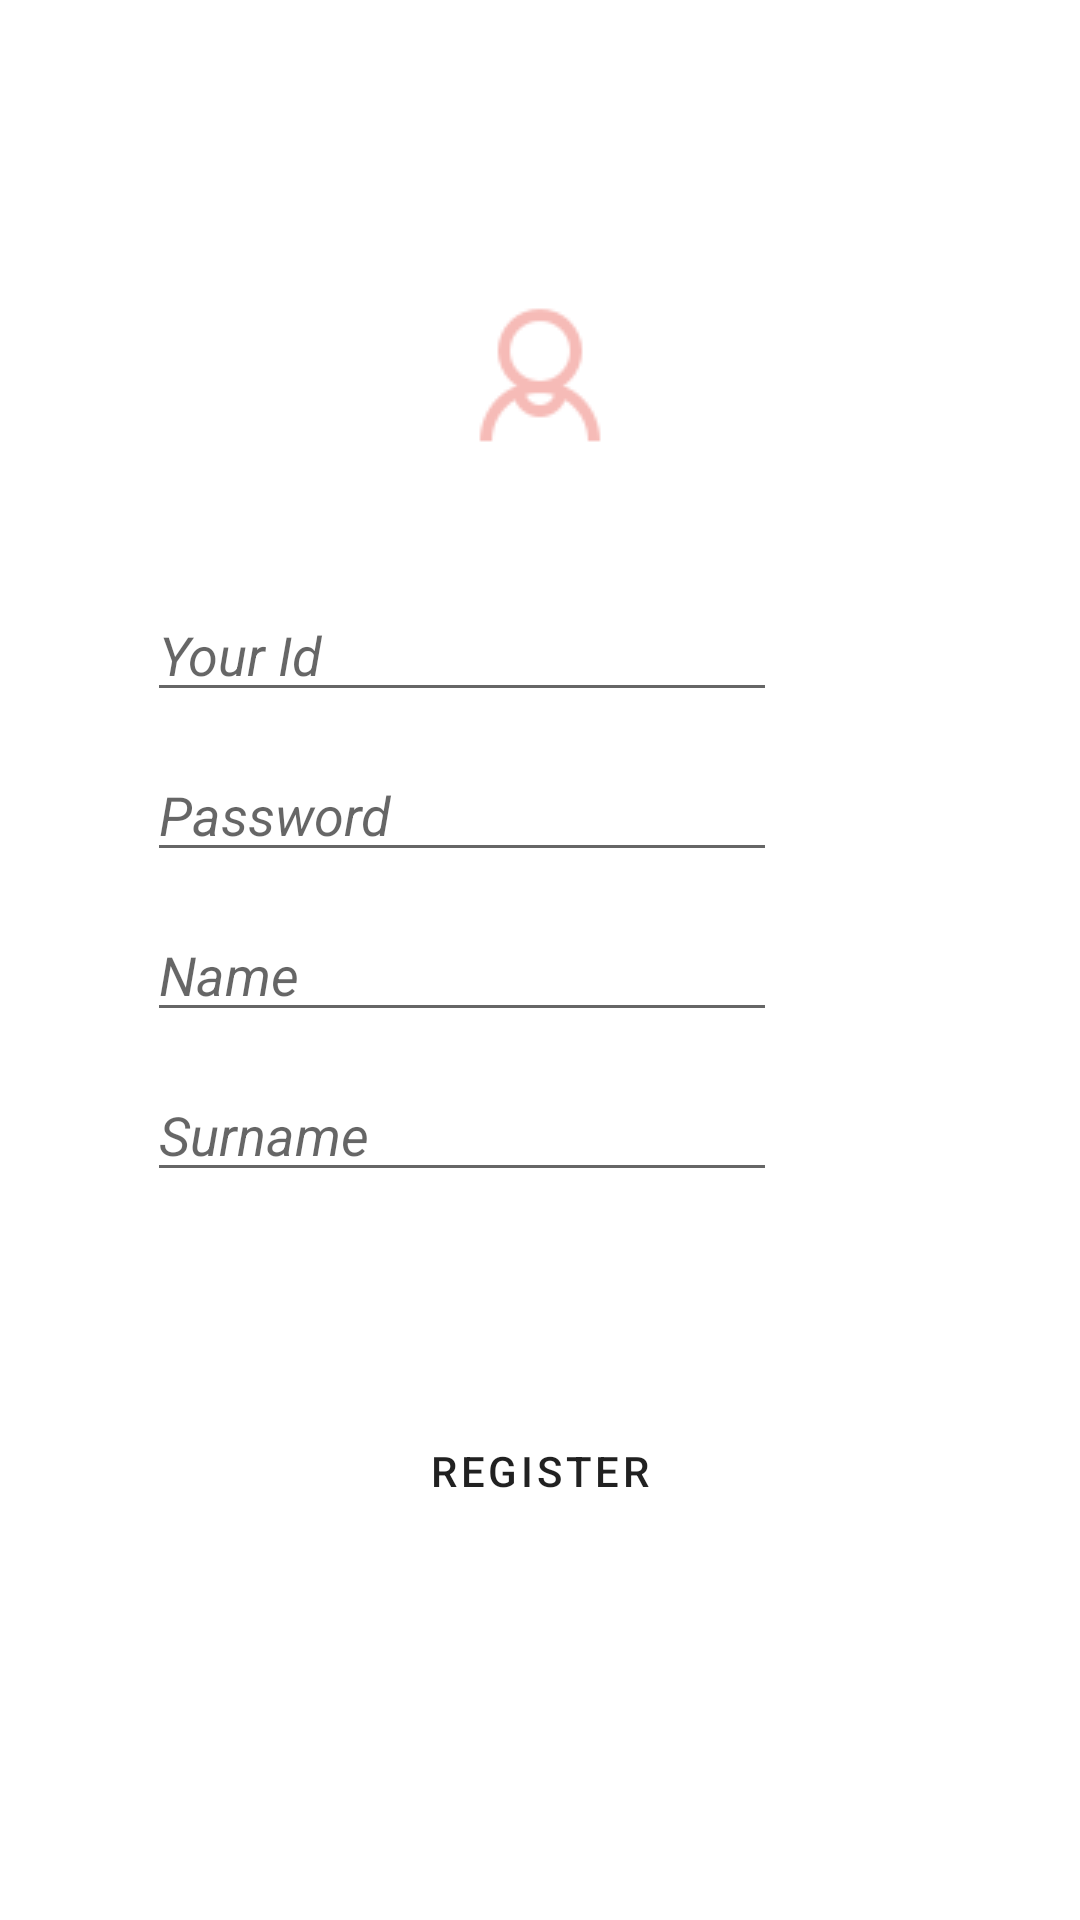

Produce the Android XML layout that renders to this screen, including the resource entries it uses.
<!-- AndroidManifest.xml: application theme Theme.NoteApplication2 -->
<!-- res/layout/fragment_register.xml -->
<?xml version="1.0" encoding="utf-8"?>
<androidx.constraintlayout.widget.ConstraintLayout xmlns:android="http://schemas.android.com/apk/res/android"
    xmlns:app="http://schemas.android.com/apk/res-auto"
    xmlns:tools="http://schemas.android.com/tools"
    android:layout_width="match_parent"
    android:layout_height="match_parent"
    tools:context=".RegisterFragment">>

    <FrameLayout
        android:layout_width="match_parent"
        android:layout_height="match_parent"
        app:layout_constraintEnd_toEndOf="parent"
        app:layout_constraintTop_toTopOf="parent">

        <androidx.constraintlayout.widget.ConstraintLayout
            android:layout_width="match_parent"
            android:layout_height="match_parent">

            <EditText
                android:id="@+id/editTextRegisterSurname"
                android:layout_width="wrap_content"
                android:layout_height="wrap_content"
                android:layout_marginTop="12dp"
                android:layout_marginEnd="101dp"
                android:layout_marginRight="101dp"
                android:ems="10"
                android:hint="Surname"
                android:inputType="textPersonName"
                android:textStyle="italic"
                app:layout_constraintEnd_toEndOf="parent"
                app:layout_constraintTop_toBottomOf="@+id/editTextRegisterName" />

            <EditText
                android:id="@+id/editTextRegisterName"
                android:layout_width="wrap_content"
                android:layout_height="wrap_content"
                android:layout_marginTop="12dp"
                android:layout_marginEnd="101dp"
                android:layout_marginRight="101dp"
                android:ems="10"
                android:hint="Name"
                android:inputType="textPersonName"
                android:textStyle="italic"
                app:layout_constraintEnd_toEndOf="parent"
                app:layout_constraintTop_toBottomOf="@+id/editTextRegisterPassword" />

            <Button
                android:id="@+id/buttonRegisterFrag"
                android:layout_width="wrap_content"
                android:layout_height="wrap_content"
                android:layout_marginTop="69dp"
                android:text="REGISTER"
                app:layout_constraintEnd_toEndOf="parent"
                app:layout_constraintHorizontal_bias="0.5"
                app:layout_constraintStart_toStartOf="parent"
                style="@style/Widget.Shrine.Button"

                app:layout_constraintTop_toBottomOf="@+id/editTextRegisterSurname" />

            <EditText
                android:id="@+id/editTextRegisterPassword"
                android:layout_width="wrap_content"
                android:layout_height="wrap_content"
                android:layout_marginTop="12dp"
                android:layout_marginEnd="101dp"
                android:layout_marginRight="101dp"
                android:ems="10"
                android:hint="Password"
                android:inputType="textPassword"
                android:textStyle="italic"
                app:layout_constraintEnd_toEndOf="parent"
                app:layout_constraintTop_toBottomOf="@+id/editTextRegisterId" />

            <EditText
                android:id="@+id/editTextRegisterId"
                android:layout_width="210dp"
                android:layout_height="wrap_content"
                android:layout_marginTop="196dp"
                android:layout_marginEnd="101dp"
                android:layout_marginRight="101dp"
                android:ems="10"
                android:hint="Your Id"
                android:inputType="textPersonName"
                android:textStyle="italic"
                app:layout_constraintEnd_toEndOf="parent"
                app:layout_constraintTop_toTopOf="parent" />

            <ImageView
                android:id="@+id/imageView2"
                android:layout_width="wrap_content"
                android:layout_height="wrap_content"
                android:layout_marginTop="93dp"
                android:src="@drawable/icons8_user_64px"
                app:layout_constraintEnd_toEndOf="parent"
                app:layout_constraintHorizontal_bias="0.5"
                app:layout_constraintStart_toStartOf="parent"
                app:layout_constraintTop_toTopOf="parent" />
        </androidx.constraintlayout.widget.ConstraintLayout>

    </FrameLayout>

</androidx.constraintlayout.widget.ConstraintLayout>
<!-- resources referenced by this layout -->
<resources>
  <!-- drawable icons8_user_64px: png bitmap (drawable, 1921 bytes) -->
  <style name="Widget.Shrine.Button" parent="Widget.MaterialComponents.Button">
      <item name="android:textColor">?android:attr/textColorPrimary</item>
      <item name="backgroundTint">@color/colorPrimaryDarkuse</item>
  
  </style>
  <style name="Theme.NoteApplication2" parent="Theme.MaterialComponents.DayNight.NoActionBar">
          
          <item name="colorPrimary">@color/purple_500</item>
          <item name="colorPrimaryVariant">@color/purple_700</item>
          <item name="colorOnPrimary">@color/white</item>
          
          <item name="colorSecondary">@color/teal_200</item>
          <item name="colorSecondaryVariant">@color/teal_700</item>
          <item name="colorOnSecondary">@color/black</item>
          
          <item name="android:statusBarColor" tools:targetApi="l">?attr/colorPrimaryVariant</item>
          
      </style>
  <color name="colorPrimaryDarkuse">#FBB8AC</color>
  <color name="purple_500">#e06377</color>
  <color name="purple_700">#000000</color>
  <color name="white">#FFFFFFFF</color>
  <color name="teal_200">#FF03DAC5</color>
  <color name="teal_700">#FF018786</color>
  <color name="black">#FF000000</color>
</resources>
